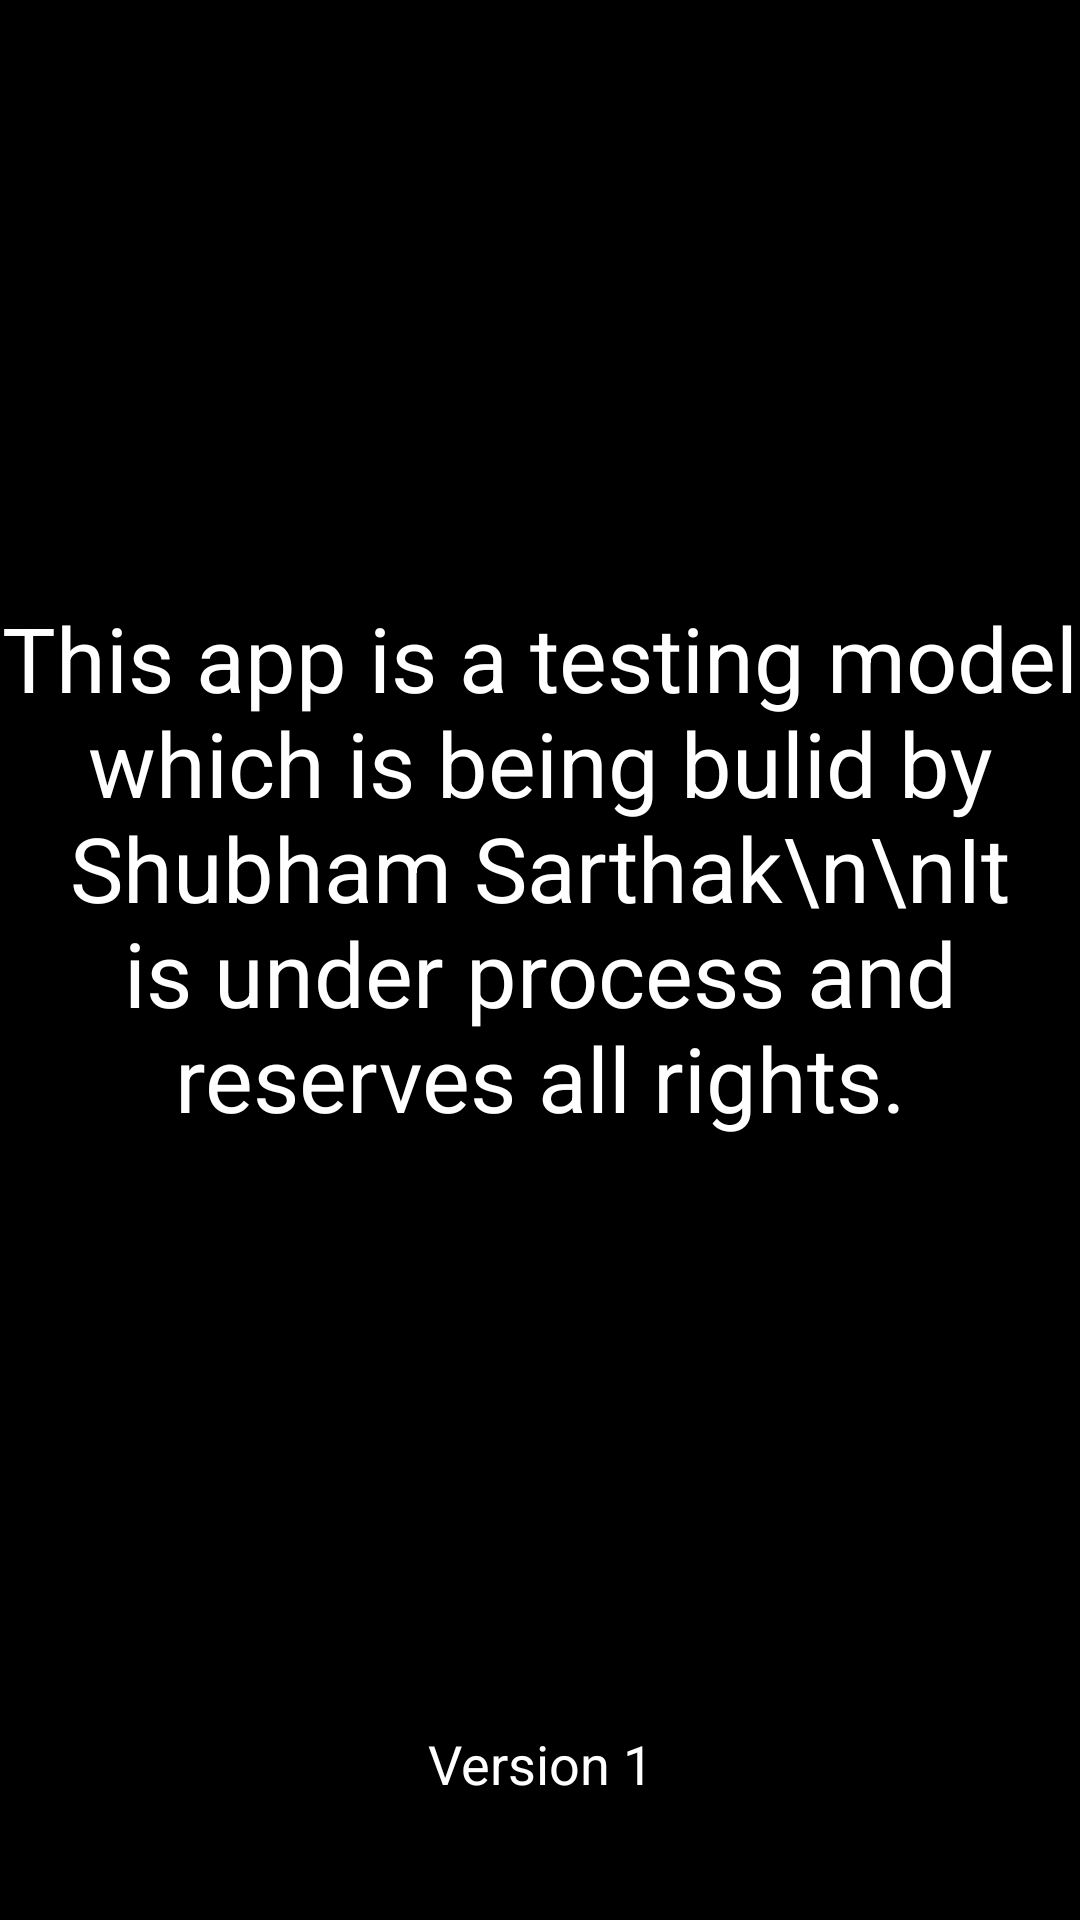

Android layout source for this screen:
<!-- AndroidManifest.xml: application theme Theme.BPS -->
<!-- res/layout/activity_app_info.xml -->
<?xml version="1.0" encoding="utf-8"?>
<androidx.constraintlayout.widget.ConstraintLayout xmlns:android="http://schemas.android.com/apk/res/android"
    xmlns:app="http://schemas.android.com/apk/res-auto"
    xmlns:tools="http://schemas.android.com/tools"
    android:layout_width="match_parent"
    android:layout_height="match_parent"
    tools:context=".App_Info"
    android:background="@color/black">


    <TextView
        android:layout_width="wrap_content"
        android:layout_height="wrap_content"
        android:gravity="center"
        android:text="This app is a testing model which is being bulid by Shubham Sarthak\n\nIt is under process and reserves all rights."
        android:textColor="@color/white"
        android:textSize="30sp"
        app:layout_constraintBottom_toBottomOf="parent"
        app:layout_constraintEnd_toEndOf="parent"
        app:layout_constraintHorizontal_bias="0.0"
        app:layout_constraintStart_toStartOf="parent"
        app:layout_constraintTop_toTopOf="parent"
        app:layout_constraintVertical_bias="0.433" />


    <TextView
        android:layout_width="wrap_content"
        android:layout_height="wrap_content"
        android:text="Version 1"
        app:layout_constraintBottom_toBottomOf="parent"
        app:layout_constraintEnd_toEndOf="parent"
        app:layout_constraintStart_toStartOf="parent"
        app:layout_constraintTop_toTopOf="parent"
        app:layout_constraintVertical_bias="0.935"
        android:textSize="18sp"
        android:textColor="@color/white" />


</androidx.constraintlayout.widget.ConstraintLayout>
<!-- resources referenced by this layout -->
<resources>
  <style name="Theme.BPS" parent="Theme.AppCompat.DayNight.NoActionBar">
          
          <item name="colorPrimary">@color/purple_500</item>
          <item name="colorPrimaryVariant">@color/purple_700</item>
          <item name="colorOnPrimary">@color/white</item>
          
          <item name="colorSecondary">@color/teal_200</item>
          <item name="colorSecondaryVariant">@color/teal_700</item>
          <item name="colorOnSecondary">@color/black</item>
          
          <item name="android:statusBarColor" tools:targetApi="l">?attr/colorPrimaryVariant</item>
          
      </style>
  <!-- not gathered from this repository: default colours our renderer supplied (Android Studio template values) -->
  <color name="purple_500">#FF6200EE</color>
  <color name="purple_700">#FF3700B3</color>
  <color name="teal_200">#FF03DAC5</color>
  <color name="teal_700">#FF018786</color>
  <color name="black">#FF000000</color>
  <color name="white">#FFFFFFFF</color>
</resources>
